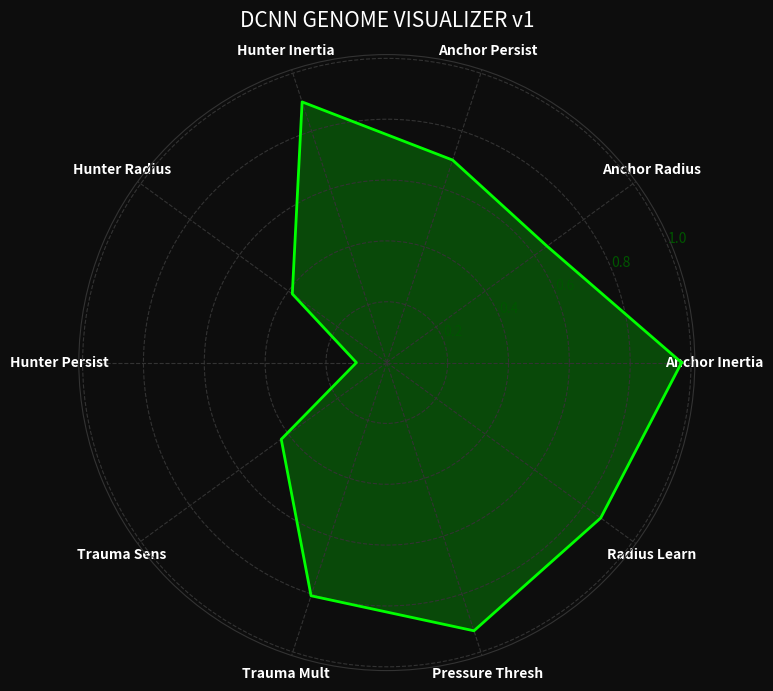

Reproduce this figure in Python.
import matplotlib.pyplot as plt
import numpy as np

# TU GENOMA
data = {
  "Anchor Inertia": 0.969,
  "Anchor Radius": 0.651, # Multipliqué x10 para que se vea en el gráfico
  "Anchor Persist": 0.700, # Normalizado (14/20) para escala
  "Hunter Inertia": 0.901,
  "Hunter Radius": 0.384, # Multipliqué x10
  "Hunter Persist": 0.100, # Normalizado (2/20)
  "Trauma Sens": 0.429,
  "Trauma Mult": 0.806, # Normalizado (1.61 / 2)
  "Pressure Thresh": 0.927,
  "Radius Learn": 0.869 # Multiplicado x10
}

# Preparamos datos para el radar
categories = list(data.keys())
values = list(data.values())
values += values[:1] # Cerrar el círculo
angles = np.linspace(0, 2 * np.pi, len(categories), endpoint=False).tolist()
angles += angles[:1] # Cerrar el círculo

# Configuración del Gráfico
fig, ax = plt.subplots(figsize=(8, 8), subplot_kw=dict(polar=True))

# Dibujar
ax.plot(angles, values, color='#00ff00', linewidth=2, linestyle='solid')
ax.fill(angles, values, color='#00ff00', alpha=0.25)

# Etiquetas
ax.set_xticks(angles[:-1])
ax.set_xticklabels(categories, size=10, color="white", weight="bold")

# Estética "Matrix/Cyberpunk"
fig.patch.set_facecolor('#0d0d0d')
ax.set_facecolor('#0d0d0d')
ax.spines['polar'].set_color('#333333')
ax.tick_params(axis='y', colors='#005500')
ax.grid(color='#333333', linestyle='--')
plt.title("DCNN GENOME VISUALIZER v1", size=15, color="white", pad=20)

plt.show()
